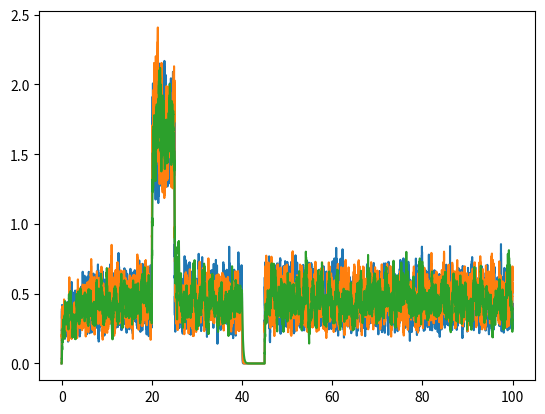

Recreate this plot in Python.
# -*- coding: utf-8 -*-
"""
Created on Mon Feb 26 09:32:34 2018

[redacted]
"""

import numpy as np
import matplotlib.pyplot as plt

class feedback:
    "This is a feedback class"
    def __init__(self, alpha, k_on, k_off, occupancy = 0.5):
        self.alpha = alpha;
        self.k_on = k_on;
        self.k_off = k_off;
        self.occupancy = occupancy;
        self.update(0,0);#This call makes shure that the 'gain' attribute gets set
        
    def update(self, dt, C):
        self.occupancy += dt*( (1 - self.occupancy)*self.k_on*C - self.occupancy*self.k_off) 
        self.occupancy = np.max([0,self.occupancy])
        self.gain = 1/(1+self.alpha*self.occupancy)
      
    
class DA:
    """This is a dopamine class. Sets up a set of eqns that represent DA. Parameters depend on area. 
    Call like DA(""VTA"") or DA(""SNC""). Area argument is not case sensitive"""
    def __init__(self, area = "VTA"):
        self.D2term = feedback(2, 1e-2, 0.4)
        self.D2soma = feedback(0.8, 0.2, 0.6, 0)
        Original_NNeurons = 100;
        self.NNeurons = Original_NNeurons;
        self.NU_in = 5.0; #This is the parameter that determines DA levels
        
        if area.lower() == "vta":
            self.Vmax_pr_neuron = 1500.0/Original_NNeurons
            self.Gamma_pr_neuron = 2.0/Original_NNeurons #This value is deliberately high and anticipates a ~50% reduction by terminal feedback
        elif area.lower() == "snc":
            self.Vmax_pr_neuron = 4000.0/Original_NNeurons
            self.Gamma_pr_neuron = 4.0/Original_NNeurons; 
        else:
            print('You are in unknown territory')
        self.Vmax_pr_neuron_soma = 200.0/Original_NNeurons;
        self.Gamma_pr_neuron_soma = 20.0/Original_NNeurons;
        self.Conc_DA_soma = 0.0;
        self.Conc_DA_term = 0.0;
        
    """Parameters defined here are shared between all instances of the class. """
    Km = 160.0; #MicMen reuptake parameter. Affected by cocaine or methylphenidate
    k_nonDAT = 0.0; #First order reuptake constant.  
    Precurser = 1.0; # Change this to simulate L-dopa
    
    def update(self, dt, nu_in):
        "This is the update function that increments DA concentraions. Argumet is 'dt'. " 
        self.D2soma.update(dt, self.Conc_DA_soma)
        self.D2term.update(dt, self.Conc_DA_term)
        
        nu = nu_in*self.D2soma.gain;
#        print('input: ', self.NU_in, '. Effective:' , nu)
        rel = np.random.poisson(self.NNeurons*nu*dt);
        "first calculate somato dendritic DA:"
        self.Conc_DA_soma += rel*self.Gamma_pr_neuron_soma - dt*self.Vmax_pr_neuron_soma*self.NNeurons*self.Conc_DA_soma/(self.Km + self.Conc_DA_soma) - dt*self.k_nonDAT;
        "...then terminal DA"
        self.Conc_DA_term += rel*self.Gamma_pr_neuron*self.D2term.gain - dt*self.Vmax_pr_neuron*self.NNeurons*self.Conc_DA_term/(self.Km + self.Conc_DA_term)  - dt*self.k_nonDAT;
         
        
    
#test the classes:
test = DA('vta')
#create a list of class instances: 
nlist = 3;
DAlist = [DA('SNC') for i in range(nlist)]
DAlevels = [10, 30, 2309]
Nupdates = int(1e5);
Occ = np.zeros([nlist, Nupdates]);
dt = 0.001;
timeax = dt*np.arange(0,Nupdates);
NU = 5*np.ones(Nupdates);
burstindx = np.logical_and(20 <= timeax, timeax < 25);
NU[burstindx]= 20

burstindx = np.logical_and(40 <= timeax, timeax < 45);
NU[burstindx]= 0


for k in range(nlist):
    DAlist[k].NNeurons = 100 - k*40
for L in range(Nupdates):
    for k in range(nlist):
        DAlist[k].update(dt, NU[L])
        Occ[k,L]= DAlist[k].Conc_DA_term



fignum = 1;
plt.close(fignum)
plt.figure(fignum);
for k in range(nlist):
    plt.plot(timeax, Occ[k])



